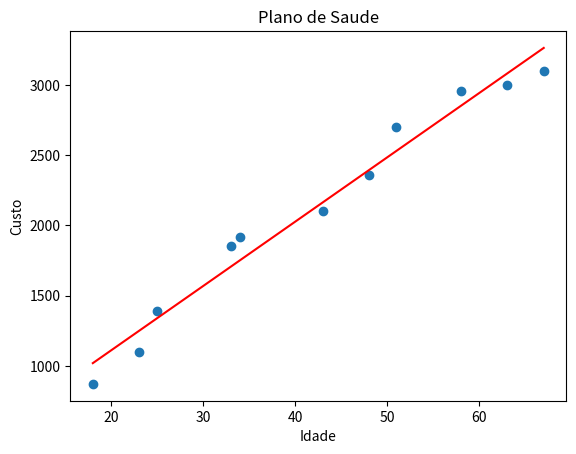

Reproduce this figure in Python.
from numpy import cov, var, min, max, sqrt, mean, std
import matplotlib.pyplot as plt

class RegressaoLinear:
  def __init__(self, x, y):
    self.x = x
    self.y = y

  def correlacao(self):
    covariacao = cov(self.x, self.y, bias=True)[0][1]
    variancia_x = var(self.x)
    variancia_y = var(self.y)

    return covariacao / sqrt(variancia_x * variancia_y)

  def inclinacao(self):
    stdx = std(self.x)
    stdy = std(self.y)

    return self.correlacao() * (stdy / stdx)

  def interceptacao(self):
    media_x = mean(self.x)
    media_y = mean(self.y)

    return media_y - media_x * self.inclinacao()
  
  def previsao(self, valor):
    return self.interceptacao() + self.inclinacao() * valor
  
  def PlotaRegressao(self, titulo='Regressao Linear', nome_x='Eixo X', nome_y='Eixo Y'):
    plt.xlabel(nome_x)
    plt.ylabel(nome_y)
    plt.title(titulo)

    plt.scatter(self.x, self.y)
    x_min = min(self.x)
    x_max = max(self.x)
    x_reta = [x_min, x_max]
    y_reta = [self.previsao(x_min), self.previsao(x_max)]
    plt.plot(x_reta, y_reta, color='red')
    plt.show()

idade = [18, 23, 25, 33, 34, 43, 48, 51, 58, 63, 67]
custo = [871, 1100, 1393, 1854, 1915, 2100, 2356, 2698, 2959, 3000, 3100]

regressao = RegressaoLinear(idade, custo)
prev = regressao.previsao(18)
print(prev)
regressao.PlotaRegressao('Plano de Saude', "Idade", "Custo")